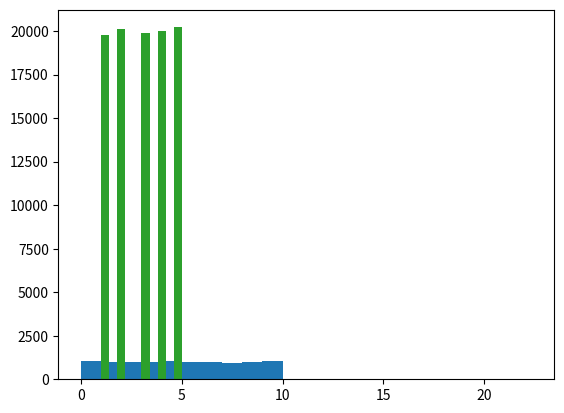

The script that saved this image:
# -*- coding: utf-8 -*-
"""
Created on Sun Oct 14 19:19:13 2018

@author: CTIC - UNI
"""
#Generacion de numeros aleatorios
#################################################

#libreria random 
import random 
 
#Distribucion uniforme
random.uniform(0,1)

#Distribucion entero
random.randint(1,6)

#Distribucion normal
print(random.normalvariate(0,1))


#libreria numpy
import numpy as np
import matplotlib.pyplot as plt
#Distribucion uniforme
unif = np.random.uniform(0,10, size=(10000,1))
plt.hist(unif)

#Generando semilla aleatoria
#params => limite inferior, limite superior
print(random.uniform(0,1))
random.seed(123)
print(random.uniform(0,1))

#Simulando distribucion normal
#params => promedio, desviacion estandar
norm = np.random.normal(15,3, size=(100,1))
plt.hist(norm)

#Simulando distribucion entero
entero = np.random.randint(1,6, size=(100000, 1))
plt.hist(entero)

#Calculo estadistico
np.mean(norm)

#Calculo del máximo
np.max(norm)

#Calculo del mínimo
np.min(norm)

#Calculo de la desviacion estandar
np.max(norm)

#Calculo de la varianza
np.var(norm)

#Cálculo de percentiles 
np.percentile(norm, 50)
np.percentile(norm, 10)
np.percentile(norm, 90)
np.percentile(norm, 99.9)
np.percentile(norm, 0.01)
np.percentile(norm, [1,5,25,50,75,95,99])

#libreria scipy.stats
from scipy.stats import kurtosis, skew
kurtosis(norm)
skew(norm)
